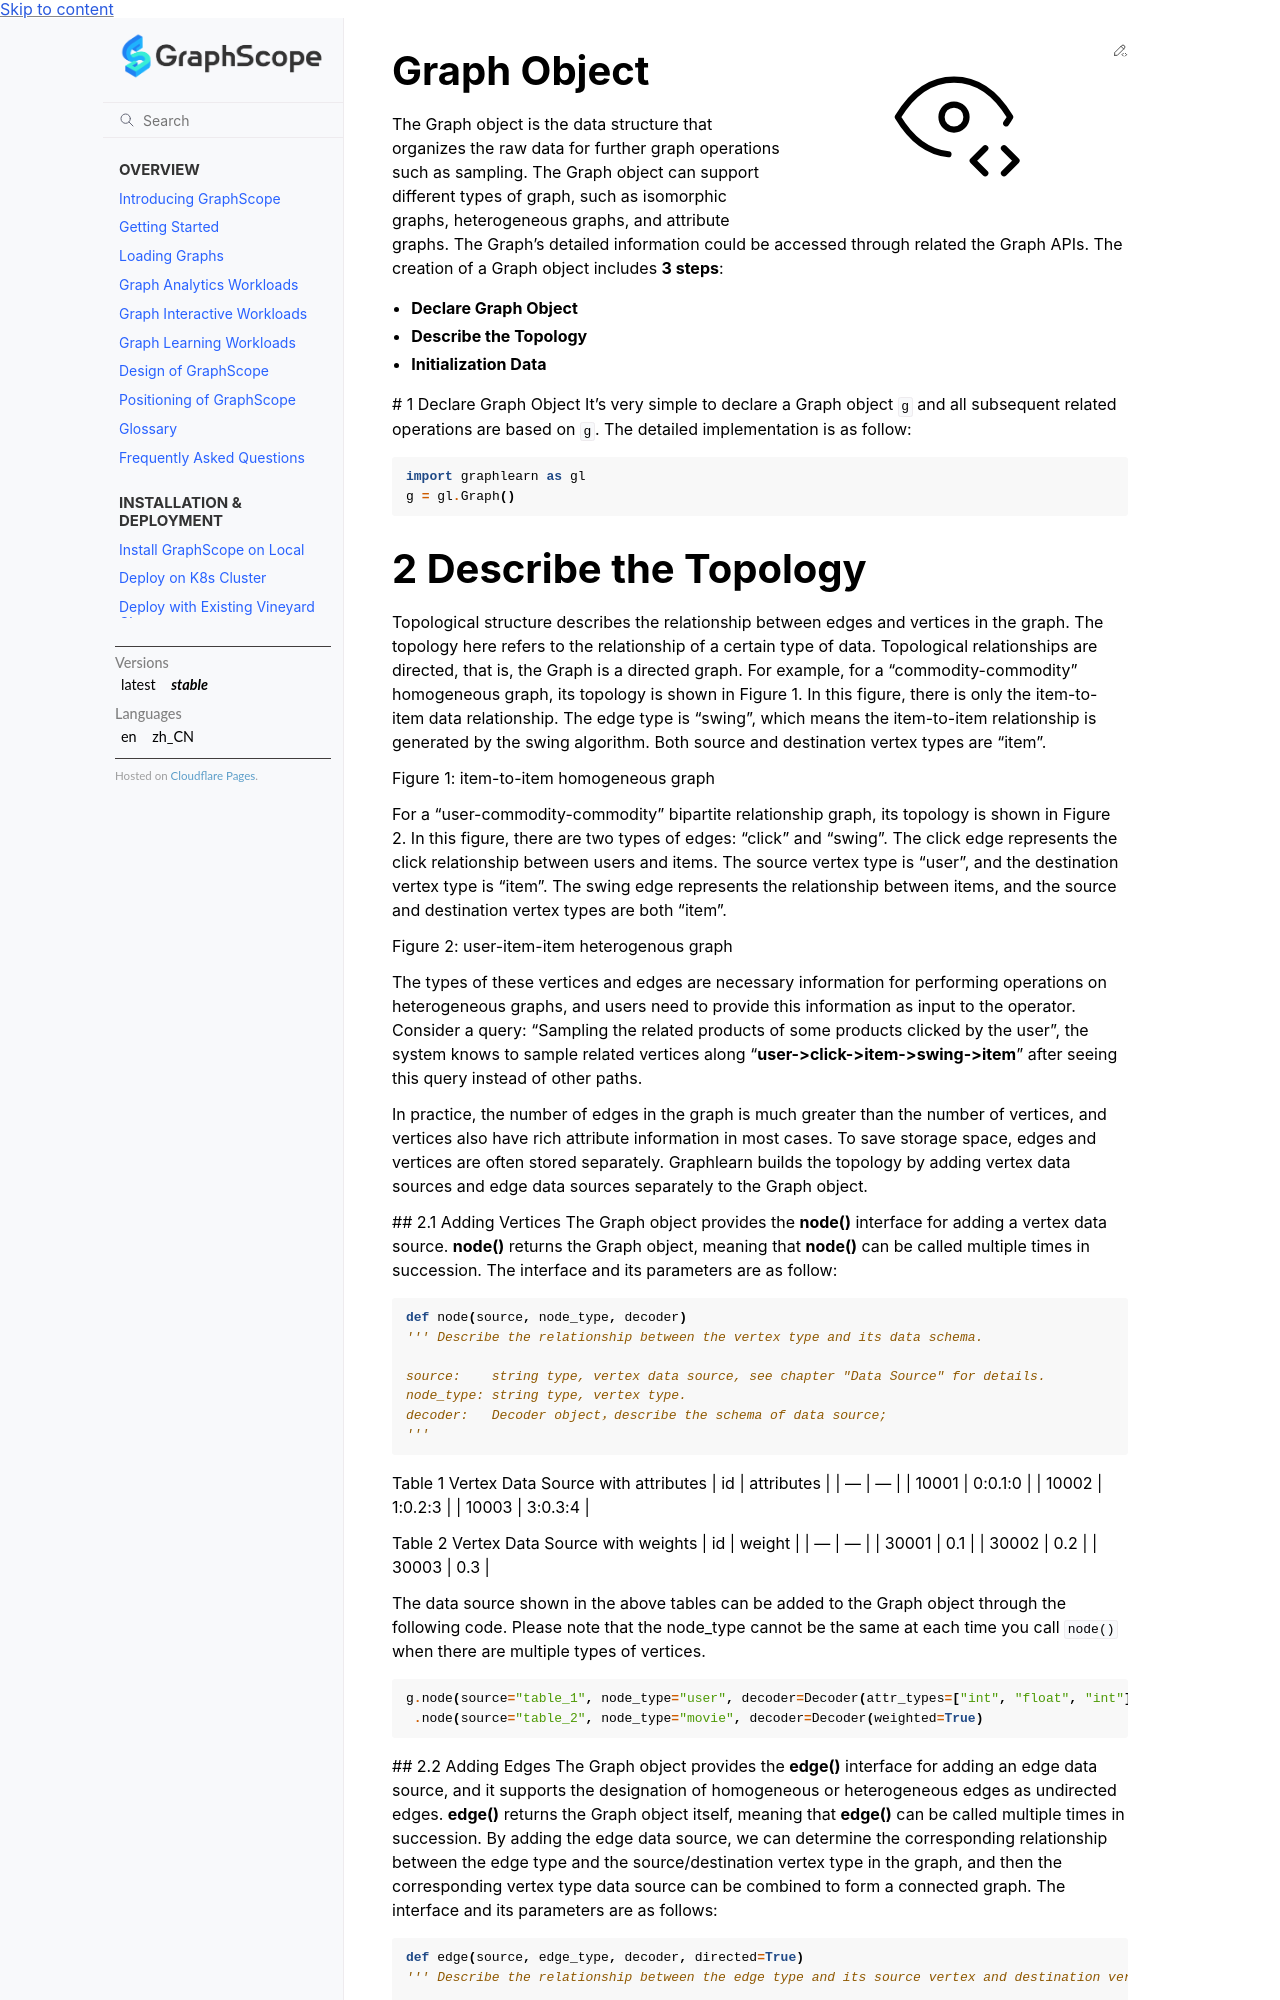

repository: alibaba/GraphScope · page: docs/reference/gnn_engine/graph_object_en.html · generator: sphinx

Graph Object
============

The Graph object is the data structure that organizes the raw data for
further graph operations such as sampling. The Graph object can support
different types of graph, such as isomorphic graphs, heterogeneous
graphs, and attribute graphs. The Graph’s detailed information could be
accessed through related the Graph APIs. The creation of a Graph object
includes **3 steps**:

-  **Declare Graph Object**
-  **Describe the Topology**
-  **Initialization Data**

# 1 Declare Graph Object It’s very simple to declare a Graph object
``g`` and all subsequent related operations are based on ``g``. The
detailed implementation is as follow:

.. code:: python

   import graphlearn as gl
   g = gl.Graph()
